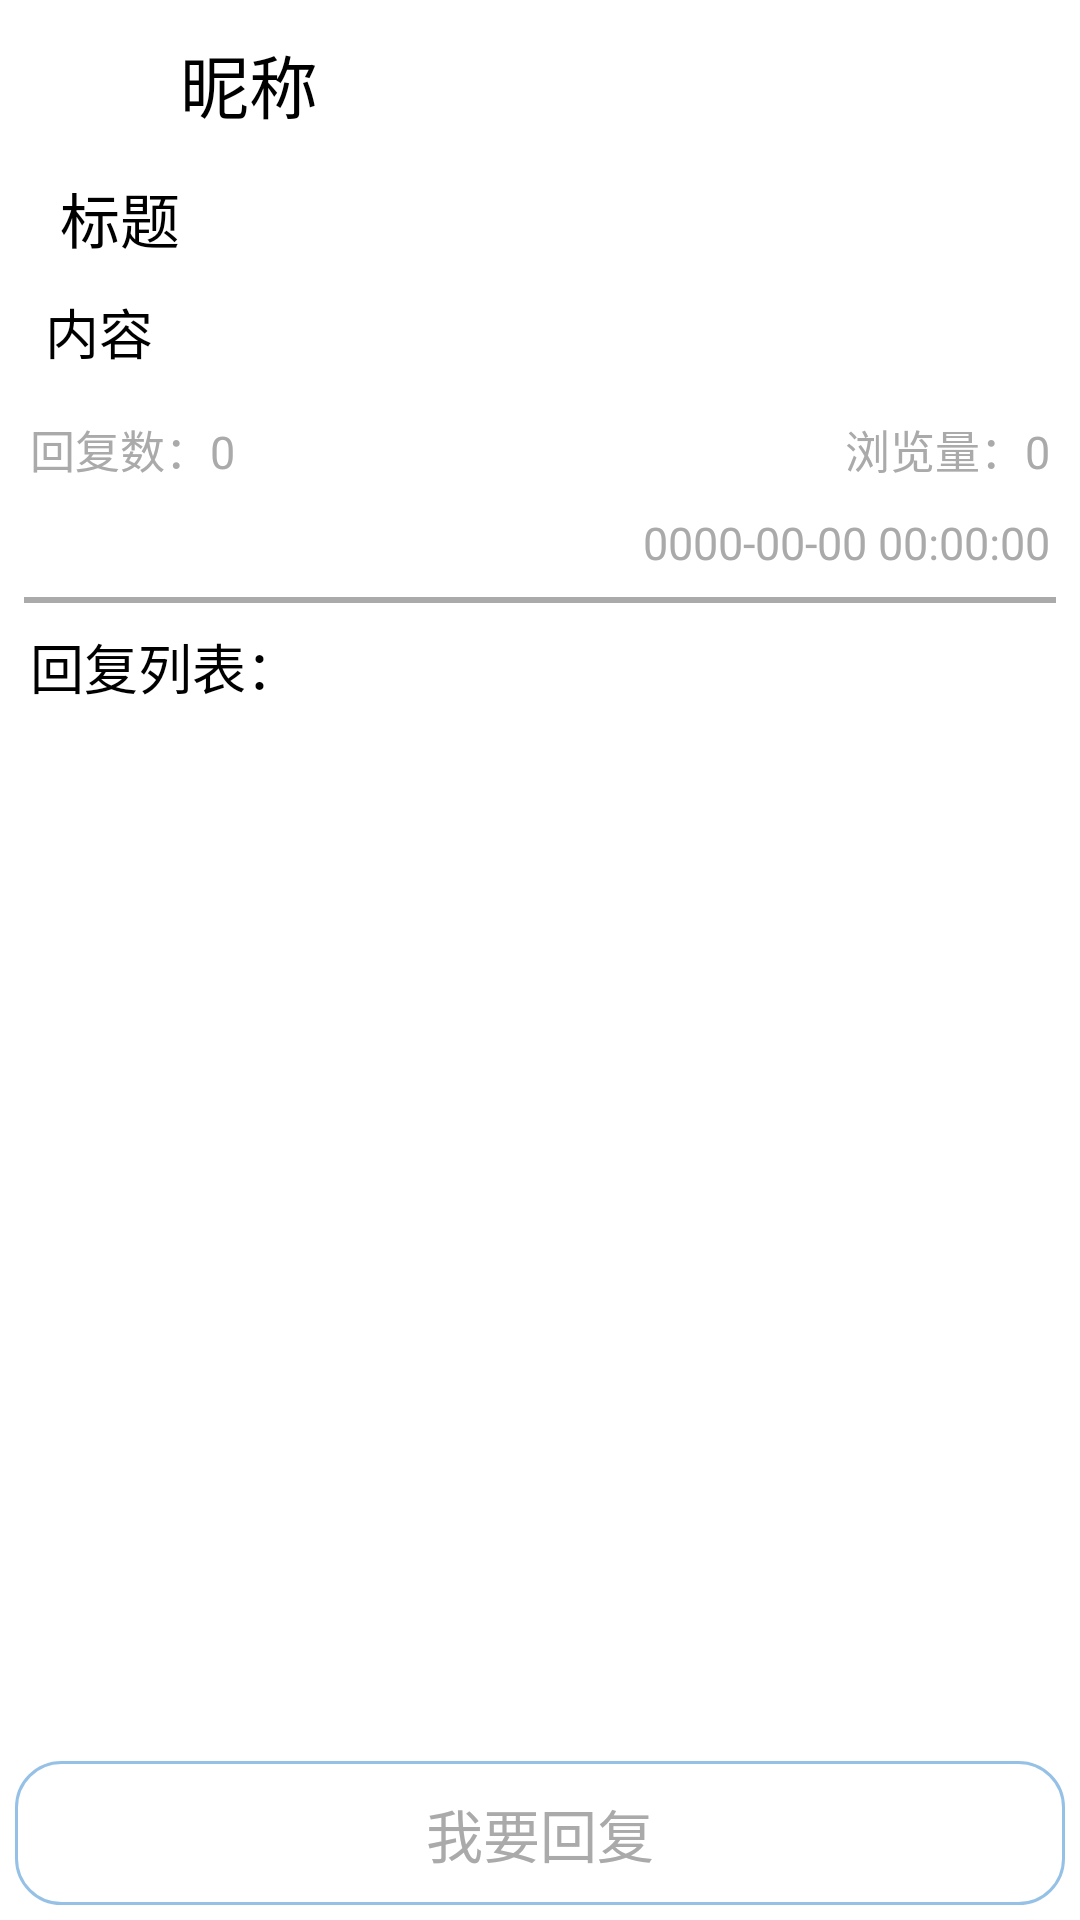

This screen was rendered from an Android layout file. Write that file and the resources it references.
<!-- AndroidManifest.xml: application theme AppTheme -->
<!-- res/layout/activity_post_detail.xml -->
<?xml version="1.0" encoding="utf-8"?>
<layout xmlns:android="http://schemas.android.com/apk/res/android"
    xmlns:app="http://schemas.android.com/apk/res-auto"
    xmlns:tools="http://schemas.android.com/tools">

    <RelativeLayout
        android:layout_width="match_parent"
        android:layout_height="match_parent">

        <RelativeLayout
            android:id="@+id/rlBottom"
            android:layout_width="match_parent"
            android:layout_height="wrap_content"
            android:layout_alignParentBottom="true"
            android:orientation="horizontal">

            <ImageView
                android:id="@+id/ivBack"
                android:layout_width="30dp"
                android:layout_height="30dp"
                android:layout_centerVertical="true"
                android:layout_margin="5dp"
                android:layout_marginStart="10dp"
                android:background="@drawable/back"
                android:clickable="true"
                android:focusable="true"
                android:onClick="onClick"
                android:text="返回" />


            <TextView
                android:id="@+id/tvReply"
                android:layout_width="match_parent"
                android:layout_height="wrap_content"
                android:layout_centerVertical="true"
                android:layout_margin="5dp"
                android:layout_marginStart="10dp"
                android:layout_toEndOf="@+id/ivLike"
                android:background="@drawable/shape_reply"
                android:clickable="true"
                android:focusable="true"
                android:gravity="center"
                android:onClick="onClick"
                android:padding="10dp"
                android:text="我要回复"
                android:textColor="#aaa"
                android:textSize="19dp" />
        </RelativeLayout>

        <ScrollView
            android:layout_width="match_parent"
            android:layout_height="match_parent"
            android:layout_above="@+id/rlBottom">

            <LinearLayout
                android:layout_width="match_parent"
                android:layout_height="wrap_content"
                android:layout_marginTop="8dp"
                android:orientation="vertical"
                tools:context="com.example.mentalhealth.activity.PostDetailActivity">

                <LinearLayout
                    android:layout_width="match_parent"
                    android:layout_height="wrap_content"
                    android:gravity="center_vertical"
                    android:orientation="horizontal">

                    <ImageView
                        android:id="@+id/ivHead"
                        android:layout_width="40dp"
                        android:layout_height="40dp"
                        android:layout_marginStart="10dp"
                        android:gravity="center" />

                    <TextView
                        android:id="@+id/tvNickName"
                        android:layout_width="wrap_content"
                        android:layout_height="wrap_content"
                        android:layout_marginStart="10dp"
                        android:text="昵称"
                        android:textColor="@color/black"
                        android:textSize="23sp" />


                </LinearLayout>

                <TextView
                    android:id="@+id/tvTitle"
                    android:layout_width="match_parent"
                    android:layout_height="wrap_content"
                    android:layout_marginStart="20dp"
                    android:layout_marginTop="10dp"
                    android:text="标题"
                    android:textColor="@color/black"
                    android:textSize="20sp" />


                <TextView
                    android:id="@+id/tvContent"
                    android:layout_width="match_parent"
                    android:layout_height="wrap_content"
                    android:layout_marginStart="15dp"
                    android:layout_marginTop="10dp"
                    android:layout_marginEnd="10dp"
                    android:text="内容"
                    android:textColor="@color/black"
                    android:textSize="18sp" />


                <LinearLayout
                    android:id="@+id/llImages"
                    android:layout_width="match_parent"
                    android:layout_height="wrap_content"
                    android:layout_marginTop="5dp"
                    android:orientation="vertical" />

                <LinearLayout
                    android:layout_width="match_parent"
                    android:layout_height="wrap_content"
                    android:layout_marginTop="10dp"
                    android:gravity="right"
                    android:orientation="horizontal">


                    <TextView
                        android:id="@+id/tvReplyCount"
                        android:layout_width="0dp"
                        android:layout_height="wrap_content"
                        android:layout_marginStart="10dp"
                        android:layout_weight="1"
                        android:text="回复数：0"
                        android:textColor="#aaa"
                        android:textSize="15sp" />

                    <TextView
                        android:id="@+id/tvViewCount"
                        android:layout_width="0dp"
                        android:layout_height="wrap_content"
                        android:layout_marginStart="10dp"
                        android:layout_marginEnd="10dp"
                        android:layout_weight="1"
                        android:gravity="right"
                        android:text="浏览量：0"
                        android:textColor="#aaa"
                        android:textSize="15sp" />


                </LinearLayout>

                <LinearLayout
                    android:layout_width="match_parent"
                    android:layout_height="wrap_content"
                    android:layout_marginTop="10dp"
                    android:layout_marginEnd="10dp"
                    android:gravity="right"
                    android:orientation="horizontal">

                    <TextView
                        android:id="@+id/tvTime"
                        android:layout_width="0dp"
                        android:layout_height="wrap_content"
                        android:layout_weight="1"
                        android:ellipsize="middle"
                        android:gravity="right"
                        android:singleLine="true"
                        android:text="0000-00-00 00:00:00"
                        android:textColor="#aaa"
                        android:textSize="15sp" />
                </LinearLayout>


                <View
                    android:layout_width="match_parent"
                    android:layout_height="2dp"
                    android:layout_margin="8dp"
                    android:background="#aaa" />

                <TextView
                    android:layout_width="match_parent"
                    android:layout_height="wrap_content"
                    android:layout_marginStart="10dp"
                    android:text="回复列表："
                    android:textColor="@color/black"
                    android:textSize="18dp" />

                <LinearLayout
                    android:id="@+id/llReply"
                    android:layout_width="match_parent"
                    android:layout_height="wrap_content"
                    android:layout_marginTop="5dp"
                    android:orientation="vertical" />

            </LinearLayout>
        </ScrollView>
    </RelativeLayout>
</layout>
<!-- resources referenced by this layout -->
<resources>
  <color name="black">#FF000000</color>
  <!-- drawable back: png bitmap (drawable, 3145 bytes) -->
  <!-- drawable shape_reply (drawable) -->
  <?xml version="1.0" encoding="utf-8"?>
  <shape xmlns:android="http://schemas.android.com/apk/res/android">
      <solid android:color="@color/white" />
      <stroke android:color="@color/li2" android:width="3px"/>
      <corners  android:radius="15dp"  />
  </shape>
  <style name="AppTheme" parent="Theme.MaterialComponents.Light.DarkActionBar">
          
          <item name="colorPrimary">#9BC1E2</item>
          <item name="colorPrimaryVariant">#98C0E3</item>
          <item name="colorOnPrimary">#FFFCFC</item>
          
          <item name="colorSecondary">#336AAE</item>
          <item name="colorSecondaryVariant">#ECD01C</item>
          <item name="colorOnSecondary">#070707</item>
          
          <item name="android:statusBarColor" tools:targetApi="l">?attr/colorPrimaryVariant</item>
          
          <item name="android:textColor">#1B1B1B</item>
          <item name="hintTextColor">#5A5A5A</item>
          <item name="android:textColorHint">#1B1B1B</item>
          <item name="editTextColor">#1B1B1B</item>
          <item name="android:editTextColor">#1B1B1B</item>
      </style>
  <color name="white">#FFFFFFFF</color>
  <color name="li2">#96C1E6</color>
</resources>
